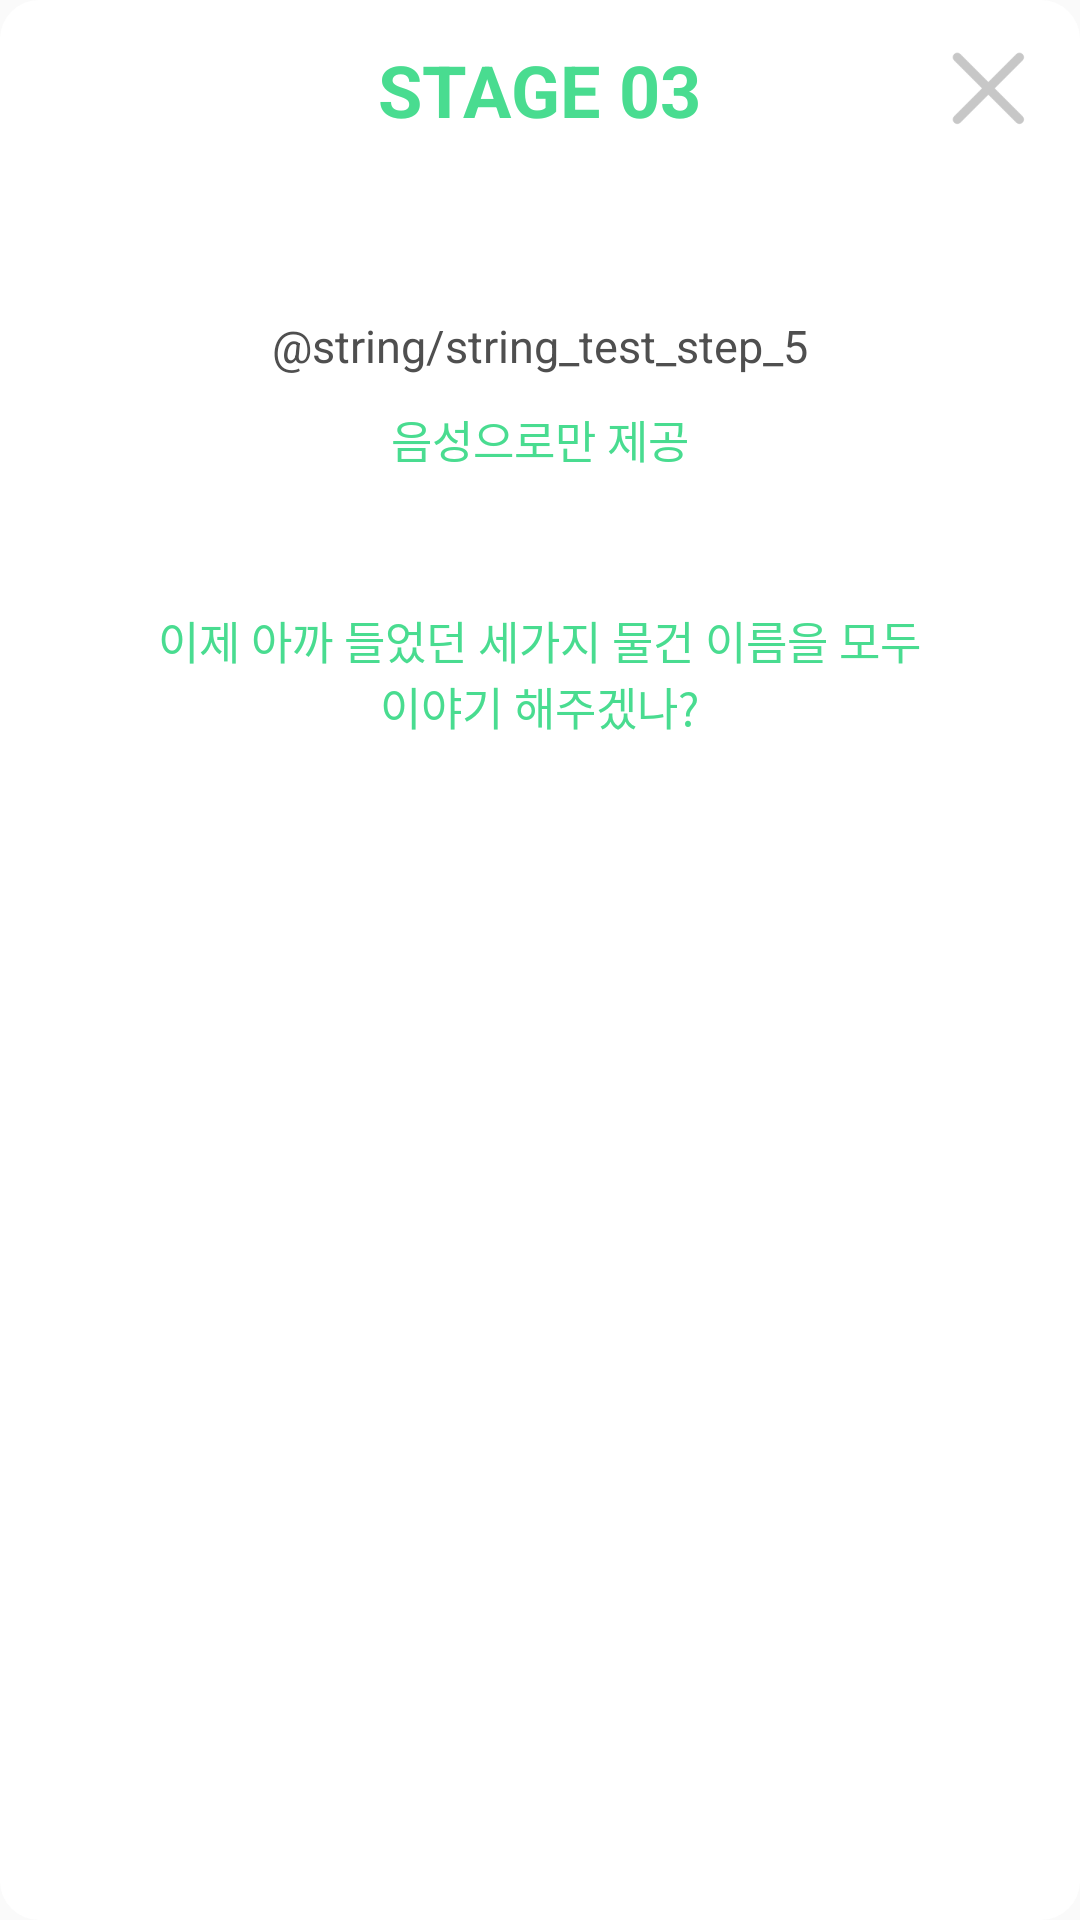

This screen was rendered from an Android layout file. Write that file and the resources it references.
<!-- AndroidManifest.xml: application theme AppTheme -->
<!-- res/layout/layout_pager_test_step_5.xml -->
<?xml version="1.0" encoding="utf-8"?>
<LinearLayout xmlns:android="http://schemas.android.com/apk/res/android"
              android:id="@+id/popup_voice"
              android:layout_width="match_parent"
              android:layout_height="match_parent"
              android:background="@drawable/training_bg"
              android:orientation="vertical">

    <RelativeLayout
            android:id="@+id/layout_test_toolbar"
            android:layout_width="match_parent"
            android:layout_height="wrap_content">

        <TextView
                android:id="@+id/txt_test_title"
                android:layout_width="wrap_content"
                android:layout_height="wrap_content"
                android:layout_centerInParent="true"
                android:text="STAGE 03"
                android:textColor="@color/colorPrimary"
                android:textSize="24sp"
                android:textStyle="bold" />

        <ImageView
                android:id="@+id/btn_test_close"
                android:layout_width="60dp"
                android:layout_height="60dp"
                android:layout_alignParentEnd="true"
                android:background="@drawable/img_close_selector" />
    </RelativeLayout>

    <TextView
            android:layout_width="match_parent"
            android:layout_height="wrap_content"
            android:layout_marginTop="45dp"
            android:gravity="center_horizontal"
            android:lineSpacingExtra="8dp"
            android:text="@string/string_test_step_5"
            android:textColor="#FF4F4F4F"
            android:textSize="15sp" />
    <TextView
            android:layout_width="wrap_content"
            android:layout_height="wrap_content"
            android:layout_gravity="center_horizontal"
            android:layout_marginTop="10dp"
            android:gravity="center_horizontal"
            android:lineSpacingExtra="-13sp"
            android:text="음성으로만 제공"
            android:textColor="#49dc90"
            android:textSize="15sp" />

    <TextView
            android:layout_width="wrap_content"
            android:layout_height="wrap_content"
            android:layout_gravity="center_horizontal"
            android:layout_marginTop="45dp"
            android:gravity="center_horizontal"
            android:lineSpacingExtra="-13sp"
            android:text="이제 아까 들었던 세가지 물건 이름을 모두"
            android:textColor="#49dc90"
            android:textSize="15sp" />

    <TextView
            android:layout_width="wrap_content"
            android:layout_height="wrap_content"
            android:layout_gravity="center_horizontal"
            android:gravity="center_horizontal"
            android:lineSpacingExtra="-13sp"
            android:text="이야기 해주겠나?"
            android:textColor="#49dc90"
            android:textSize="15sp" />


</LinearLayout>
<!-- resources referenced by this layout -->
<resources>
  <color name="colorPrimary">#FF49DC90</color>
  <!-- drawable img_close_selector (drawable) -->
  <?xml version="1.0" encoding="utf-8"?>
  <selector xmlns:android="http://schemas.android.com/apk/res/android">
  
      <item android:drawable="@drawable/btn_close_p" android:state_pressed="true" />
      <item android:drawable="@drawable/btn_close_n" android:state_pressed="false" />
  </selector>
  <!-- drawable training_bg (drawable) -->
  <shape
      xmlns:android="http://schemas.android.com/apk/res/android"
      android:shape="rectangle">
  
      <corners android:radius="13dp" />
      <solid android:color="@android:color/white" />
  </shape>
  <style name="AppTheme" parent="Theme.AppCompat.Light.NoActionBar">
          
          <item name="colorPrimary">@color/colorPrimary</item>
          <item name="colorPrimaryDark">@color/colorPrimaryDark</item>
          <item name="colorAccent">@color/colorAccent</item>
      </style>
  <!-- drawable btn_close_p: png bitmap (drawable, 2956 bytes) -->
  <!-- drawable btn_close_n: png bitmap (drawable, 3023 bytes) -->
  <color name="colorPrimaryDark">#FF49DC90</color>
  <color name="colorAccent">#FF49DC90</color>
</resources>
